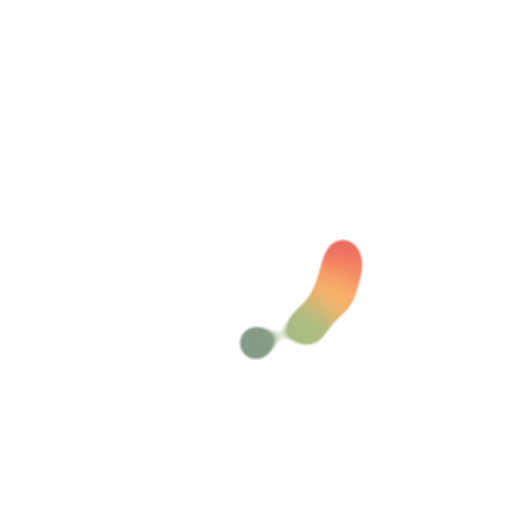
t = 0.00 s
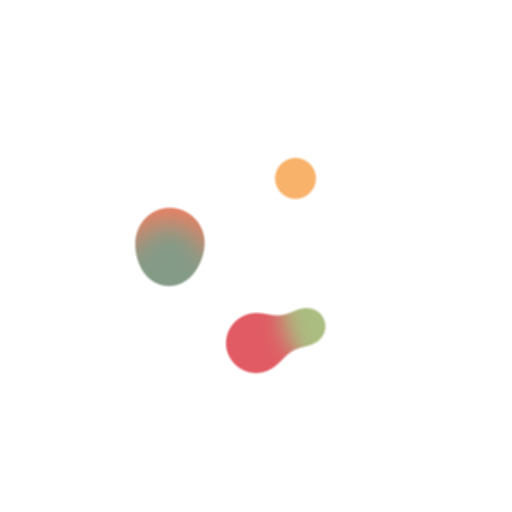
t = 1.00 s
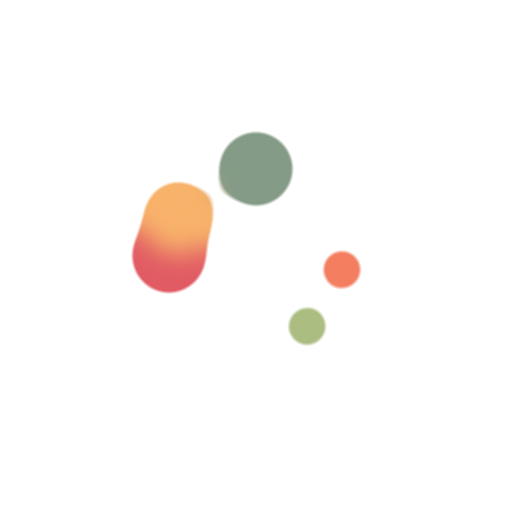
t = 2.00 s
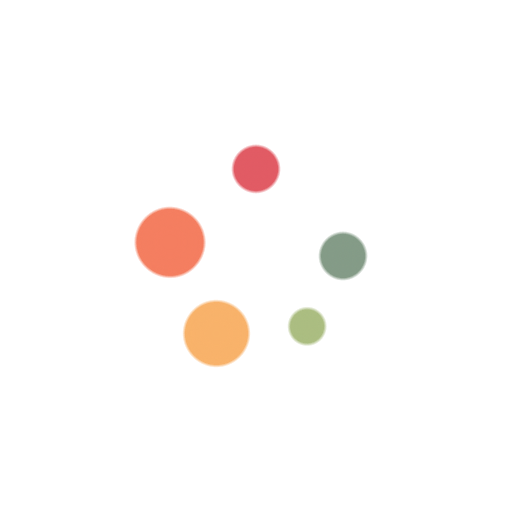
t = 3.00 s

The animated SVG that drew these frames (rendered in a browser with its animation timeline set to each time). Animation: 10 SMIL elements (animate=5,animateTransform=5); one cycle of 4.00 s, repeats indefinitely.

<svg xmlns="http://www.w3.org/2000/svg" xmlns:xlink="http://www.w3.org/1999/xlink" style="margin:auto;display:block;" width="200px" height="200px" viewBox="0 0 100 100" preserveAspectRatio="xMidYMid">
<defs>
  <filter id="ldio-fb9qkfidf3n-filter" x="-100%" y="-100%" width="300%" height="300%" color-interpolation-filters="sRGB">
    <feGaussianBlur in="SourceGraphic" stdDeviation="2.4000000000000004"></feGaussianBlur>
    <feComponentTransfer result="cutoff">
      <feFuncA type="table" tableValues="0 0 0 0 0 0 1 1 1 1 1"></feFuncA>
    </feComponentTransfer>
  </filter>
</defs>
<g filter="url(#ldio-fb9qkfidf3n-filter)"><g transform="translate(50 50)">
<g>
  <circle cx="17" cy="0" r="5" fill="#e15b64">
    <animate attributeName="r" keyTimes="0;0.5;1" values="3.5999999999999996;8.399999999999999;3.5999999999999996" dur="4s" repeatCount="indefinite" begin="-0.25s"></animate>
  </circle>
  <animateTransform attributeName="transform" type="rotate" keyTimes="0;1" values="0;360" dur="4s" repeatCount="indefinite" begin="0s"></animateTransform>
</g>
</g><g transform="translate(50 50)">
<g>
  <circle cx="17" cy="0" r="5" fill="#f47e60">
    <animate attributeName="r" keyTimes="0;0.5;1" values="3.5999999999999996;8.399999999999999;3.5999999999999996" dur="2s" repeatCount="indefinite" begin="-0.2s"></animate>
  </circle>
  <animateTransform attributeName="transform" type="rotate" keyTimes="0;1" values="0;360" dur="2s" repeatCount="indefinite" begin="-0.05s"></animateTransform>
</g>
</g><g transform="translate(50 50)">
<g>
  <circle cx="17" cy="0" r="5" fill="#f8b26a">
    <animate attributeName="r" keyTimes="0;0.5;1" values="3.5999999999999996;8.399999999999999;3.5999999999999996" dur="1.3333333333333333s" repeatCount="indefinite" begin="-0.15s"></animate>
  </circle>
  <animateTransform attributeName="transform" type="rotate" keyTimes="0;1" values="0;360" dur="1.3333333333333333s" repeatCount="indefinite" begin="-0.1s"></animateTransform>
</g>
</g><g transform="translate(50 50)">
<g>
  <circle cx="17" cy="0" r="5" fill="#abbd81">
    <animate attributeName="r" keyTimes="0;0.5;1" values="3.5999999999999996;8.399999999999999;3.5999999999999996" dur="1s" repeatCount="indefinite" begin="-0.1s"></animate>
  </circle>
  <animateTransform attributeName="transform" type="rotate" keyTimes="0;1" values="0;360" dur="1s" repeatCount="indefinite" begin="-0.15s"></animateTransform>
</g>
</g><g transform="translate(50 50)">
<g>
  <circle cx="17" cy="0" r="5" fill="#849b87">
    <animate attributeName="r" keyTimes="0;0.5;1" values="3.5999999999999996;8.399999999999999;3.5999999999999996" dur="0.8s" repeatCount="indefinite" begin="-0.05s"></animate>
  </circle>
  <animateTransform attributeName="transform" type="rotate" keyTimes="0;1" values="0;360" dur="0.8s" repeatCount="indefinite" begin="-0.2s"></animateTransform>
</g>
</g></g>
</svg>